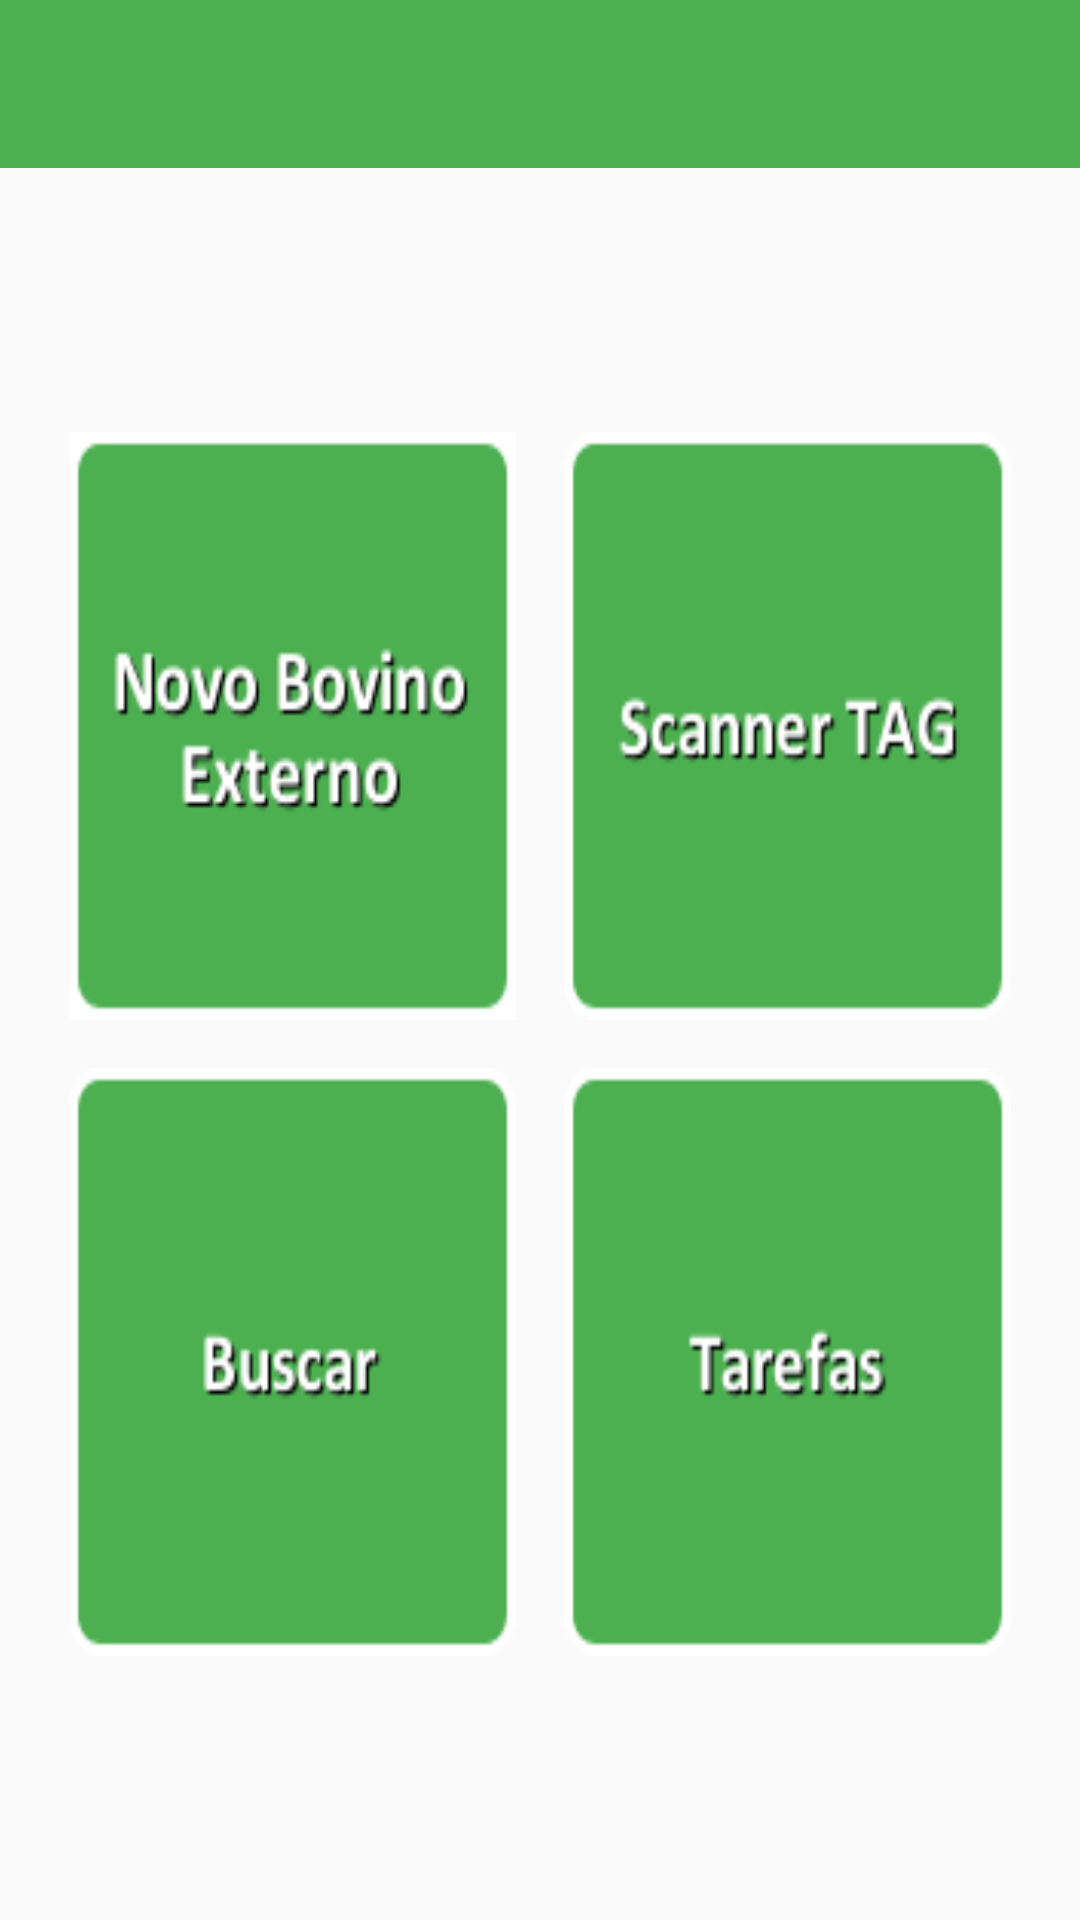

Here is an Android app screen rendered from its layout file. Give the layout XML and the strings, colors and styles it references.
<!-- AndroidManifest.xml: application theme AppTheme -->
<!-- res/layout/activity_main.xml -->
<?xml version="1.0" encoding="utf-8"?>
<RelativeLayout
    xmlns:android="http://schemas.android.com/apk/res/android"
    xmlns:tools="http://schemas.android.com/tools"
    android:layout_width="match_parent"
    android:layout_height="match_parent"
    tools:context="com.magossi.simb.MainActivity">
    
    
    
    
    <android.support.v7.widget.Toolbar
        xmlns:android="http://schemas.android.com/apk/res/android"
        xmlns:app="http://schemas.android.com/apk/res-auto"
        android:id="@+id/toolbar_padrao"
        android:layout_alignParentTop="true"
        android:layout_height="wrap_content"
        android:layout_width="match_parent"
        android:minHeight="?attr/actionBarSize"
        android:background="?attr/colorPrimary"
        app:theme="@style/ThemeOverlay.AppCompat.Dark.ActionBar"
        app:popupTheme="@style/ThemeOverlay.AppCompat.Light" />





    <GridLayout xmlns:android="http://schemas.android.com/apk/res/android"
        xmlns:tools="http://schemas.android.com/tools"
        android:layout_width="match_parent"
        android:layout_height="match_parent"
        android:layout_centerHorizontal="true"
        android:alignmentMode="alignBounds"
        android:columnCount="2"
        android:rowCount="2"
        android:layout_marginTop="80dp"
        android:layout_marginBottom="80dp"
        android:layout_marginRight="15dp"
        android:layout_marginLeft="15dp"
        android:layout_below="@+id/toolbar_padrao">



        <ImageButton
            android:id="@+id/button_img_novocadastro"
            android:onClick="OnClickImgButtonNovoCadastro"
            android:layout_width="0dp"
            android:layout_height="0dp"
            android:layout_margin="8dp"
            android:background="@drawable/img_button_novo_bovino_externo"
            android:layout_columnWeight="1"
            android:layout_rowWeight="1"
            android:layout_gravity="fill"/>

        <ImageButton
            android:id="@+id/button_img_scannertag"
            android:onClick="OnClickImgButtonScanner"
            android:layout_width="0dp"
            android:layout_height="0dp"
            android:layout_margin="8dp"
            android:background="@drawable/img_button_scannertag"
            android:layout_columnWeight="1"
            android:layout_rowWeight="1"
            android:layout_gravity="fill"/>

        <ImageButton
            android:id="@+id/button_img_buscar"
            android:onClick="OnClickImgButtonBuscar"
            android:layout_width="0dp"
            android:layout_height="0dp"
            android:layout_margin="8dp"
            android:background="@drawable/img_button_buscar"
            android:layout_columnWeight="1"
            android:layout_rowWeight="1"
            android:layout_gravity="fill"/>

        <ImageButton
            android:id="@+id/button_img_tarefas"
            android:onClick="OnClickImgButtonTarefas"
            android:layout_width="0dp"
            android:layout_height="0dp"
            android:layout_margin="8dp"
            android:background="@drawable/img_button_tarefas"
            android:text="-1"
            android:layout_columnWeight="1"
            android:layout_rowWeight="1"
            android:layout_gravity="fill"/>


    </GridLayout>

</RelativeLayout>
<!-- resources referenced by this layout -->
<resources>
  <!-- drawable img_button_buscar (drawable) -->
  <?xml version="1.0" encoding="utf-8"?>
  <selector xmlns:android="http://schemas.android.com/apk/res/android">
  
      <item android:state_pressed="true"
          android:drawable="@drawable/button_buscar_pressed"/>
  
      <item android:drawable="@drawable/button_buscar"/>
  
  </selector>
  <!-- drawable img_button_novo_bovino_externo (drawable-xxhdpi) -->
  <?xml version="1.0" encoding="utf-8"?>
  <selector xmlns:android="http://schemas.android.com/apk/res/android">
  
    <item android:state_pressed="true"
          android:drawable="@drawable/button_novo_bovino_externo_pressed"/>
  
    <item android:drawable="@drawable/button_novo_bovino_externo"/>
  
  </selector>
  <!-- drawable img_button_scannertag (drawable) -->
  <?xml version="1.0" encoding="utf-8"?>
  <selector xmlns:android="http://schemas.android.com/apk/res/android">
  
      <item android:state_pressed="true"
          android:drawable="@drawable/button_scannertag_pressed"/>
  
      <item android:drawable="@drawable/button_scannertag"/>
  
  </selector>
  <!-- drawable img_button_tarefas (drawable) -->
  <?xml version="1.0" encoding="utf-8"?>
  <selector xmlns:android="http://schemas.android.com/apk/res/android">
  
      <item android:state_pressed="true"
          android:drawable="@drawable/button_tarefas_pressed"/>
  
      <item android:drawable="@drawable/button_tarefas"/>
  
  </selector>
  <style name="AppTheme" parent="Theme.AppCompat.Light.NoActionBar">
          
          <item name="colorPrimary">@color/colorPrimary</item>
          <item name="colorPrimaryDark">@color/colorPrimaryDark</item>
          <item name="colorAccent">@color/editText</item>  
          <item name="android:navigationBarColor">@color/navigationBarColor</item>
      </style>
  <!-- drawable button_buscar_pressed: png bitmap (drawable, 3273 bytes) -->
  <!-- drawable button_buscar: png bitmap (drawable, 3015 bytes) -->
  <!-- drawable button_novo_bovino_externo_pressed: png bitmap (drawable, 5303 bytes) -->
  <!-- drawable button_novo_bovino_externo: png bitmap (drawable, 5117 bytes) -->
  <!-- drawable button_scannertag_pressed: png bitmap (drawable, 4469 bytes) -->
  <!-- drawable button_scannertag: png bitmap (drawable, 4221 bytes) -->
  <!-- drawable button_tarefas_pressed: png bitmap (drawable, 3167 bytes) -->
  <!-- drawable button_tarefas: png bitmap (drawable, 2988 bytes) -->
  <color name="colorPrimary">#4CAF50</color>
  <color name="colorPrimaryDark">#388E3C</color>
  <color name="editText">#388E3C</color>
  <color name="navigationBarColor">#4CAF50</color>
</resources>
